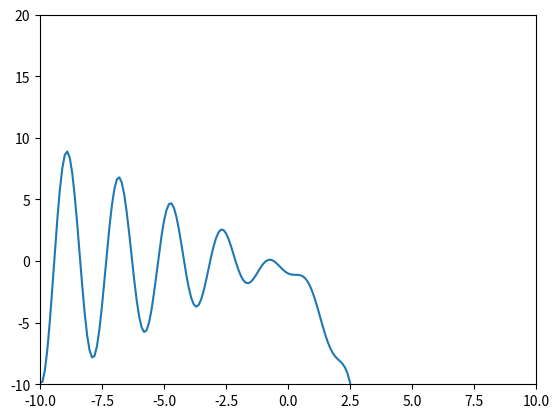

Here is the Python script that generated this plot:
import numpy as np
import matplotlib.pyplot as plt

#SETUP:
#timestep = 0.1
#x ranges from -10 to 10.1
#y is the function we want to find the roots of
dx = 0.1
x = np.arange(-10,10+dx,dx)
y = x*np.sin(3*x)-np.exp(x)
plt.plot(x,y)
plt.axis([-10, 10, -10, 20])
plt.show() #verify that function looks correct, note important values of x

#OBSERVATIONS: we should be able to find ~8 roots for this function

#NEWTON-RAPHSON OVERHEAD:
# y_prime = dy/dx
# x_1 = initial guess
y_prime = np.sin(3*x) + 3*x*np.cos(3*x) - np.exp(x)
x_1 = -1.6

